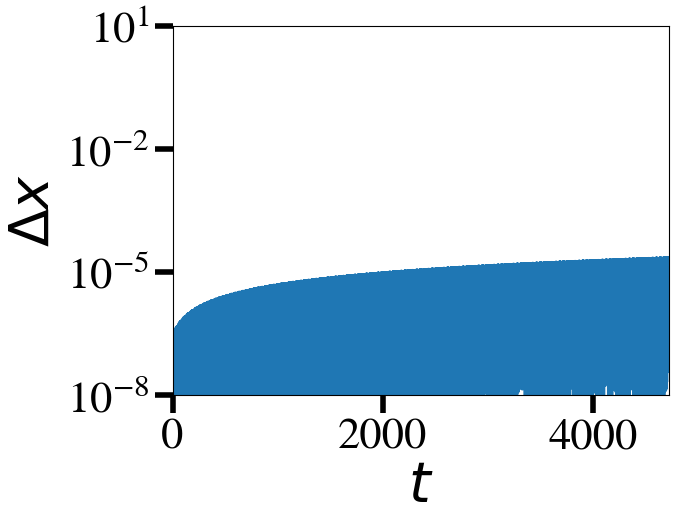

Write Python code to recreate this figure.
#!/usr/bin/python
import numpy as np
import matplotlib.pyplot as plt
# import matplotlib as mpl
from matplotlib import rc
from matplotlib import rcParams
from matplotlib.ticker import MaxNLocator
from matplotlib.backends.backend_pdf import PdfPages


################################################################################
# General algorithm:
#   1. Determine whether next event will be a bounce or a collision.
#   2. Determine the time, velocities and positions of that event.
#   3. If time > t_max, then stop.
#   4. Using the time, positions, and velocities of the balls at that event,
#       calculate the time of the next event.

# Find what the next event will be for a given set of intial conditions, and in
#   how much time.
def next_event(xs, vs, t):

    v1, v2 = vs[:,-1]
    x1, x2 = xs[:,-1]

    # Do this by comparing bounce times, using the initial conditions from the
    #   last elements in v and x.
    bounce_time1 = [x for x in np.roots([0.5*g, v1, x1]) if x > 0][0]
    bounce_time2 = [x for x in np.roots([0.5*g, v2, x2]) if x > 0][0]

    # If the second ball would bounce before the first, then a collision will occur
    collide = bounce_time2 < bounce_time1

    # Find the time of the event
    event_time = (x1-x2) / (v2-v1) if collide else bounce_time1

    # Update v and x using kinematics equations
    #   I.e., find where the balls are at the time of the event
    x1 += v1*event_time + 0.5 * g * event_time**2
    v1 += g*event_time

    x2 += v2*event_time + 0.5 * g * event_time**2
    v2 += g*event_time


    # If it's a collision, also reverse the top velocity
    if collide:
        _v2 = (2*m1)/(m1+m2)*v1 - (m1-m2)/(m1+m2)*v2
        _v1 = (m1-m2)/(m1+m2)*v1 + (2*m2)/(m1+m2)*v2

        v1 = _v1
        v2 = _v2

        #x2 += .0000001

    # If it's a bounce, set x1 to absolute value so it doesn't go through the
    #   floor.
    elif not collide:
        x1 = abs(x1)
        v1 *= (-1)


    # Update the entries in the list
    xs = np.append(xs, [[x1],[x2]], axis=1)
    vs = np.append(vs, [[v1],[v2]], axis=1)
    t = np.append(t, t[-1]+event_time)

    #  Return the updated lists
    return xs, vs, t


def trajectories(x, v, t):
    print("Generating trajectory functions")
    # Create functions describing trajectories between events
    # Build a list of each trajectory function, and the domain over
    #   which it applies.
    traj1s = []
    traj2s = []

    for i in range(1,len(t)):
        start = t[i-1]
        end = t[i]

        # These lambda functions calculate the position and velocity of the ball at
        #   some time. This is like a piecewise trajectory function, where each
        #   trajectory is defined within some domain by the initial conditions at
        #   the start of that.
        # The alternative to this would be storing the initial conditions over each
        #   interval and then just calling a trajectory function and passing it those,
        #   but I started with this because I wanted to use np.piecewise() to evaluate
        #   all the times.
        # However, it turned out that doing it that way I had to build a matrix of
        #   booleans that would define at what time each part of the piecewise
        #   function is called. That matrix was of dimension
        #   (number of sampled times * number of events), which rapidly got unmanageably
        #   large. For example, at t=20,000 that was using more than 16GB of memory.
        # As some bonus content on how Python handles lambda functions, variables
        #   in a lambda function are evaluated when the function is called, not when
        #   it's created. Here, that'll cause issues, since I need the initial conditions
        #   to be stored in the lambda. I can get around this by passing them as
        #   default arguments, which are stored when the function is created.
        # It's a little janky, but it works.

        # Define position functions
        traj1 = lambda _t, _x=x[0][i-1], _v=v[0][i-1], _start=start: \
            _x + _v*(_t-_start) + 0.5*g*(_t-_start)**2

        traj2 = lambda _t, _x=x[1][i-1], _v=v[1][i-1], _start=start: \
            _x + _v*(_t-_start) + 0.5*g*(_t-_start)**2

        # Define velocity functions
        vel1 = lambda _t, _v=v[0][i-1], _start=start: \
            _v + 0.5*g*(_t-_start)
        vel2 = lambda _t, _v=v[1][i-1], _start=start: \
            _v + 0.5*g*(_t-_start)

        traj1s.append([start, end, traj1, vel1])
        traj2s.append([start, end, traj2, vel2])

    return traj1s, traj2s

def sample_points(traj1s, traj2s, sample_times):
    # Sample the trajectories at each of the points
    print("Sampling points")
    x = [[],[]]
    v = [[],[]]
    for time in sample_times:
        while time > traj1s[0][1]:
            traj1s.pop(0)
            traj2s.pop(0)

        x[0].append(traj1s[0][2](time))
        x[1].append(traj2s[0][2](time))

        v[0].append(traj1s[0][3](time))
        v[1].append(traj2s[0][3](time))

    return x, v


def get_data(x1, x2, v1, v2, m1, m2, tmax, dt):

    m = m1 + m2

    Ei = m1*x1 + m2*x2 + 0.5*m1*v1**2 + 0.5*m2*v2**2

    ### Normalize positions and velocities
    x1 /= Ei/m
    x2 /= Ei/m

    v1 /= np.sqrt(Ei/m)
    v2 /= np.sqrt(Ei/m)

    E = 0.5*(m1/m)* v1**2 + 0.5*(m2/m)*v2**2 + (m1/m)*x1 + (m2/m)*x2

    print("Initial energy is %f, normalized to %f" % (Ei, E))
    print("x1=%f, x2=%f, v1=%f, v2=%f" % (x1, x2, v1, v2))


    # Normalize time
    tmax /= np.sqrt(Ei/(m))
    dt /= np.sqrt(Ei/(m))

    steps = tmax/dt


    print("Time is %f" % tmax)

    x = np.zeros([2,1])
    v = np.zeros([2,1])
    t = np.zeros([1])

    x[0,0], x[1,0] = x1, x2
    v[0,0], v[1,0] = v1, v2

    # Find all the events, record the times, positions, and velocities at them,
    #   and then interpolate functions between.
    while t[-1] <= tmax:

        # Come up with the list of events
        x, v, t = next_event(x, v, t)

    print("Found %d events" % (len(t)-1))

    return x, v, t, tmax, dt


def acorr(data, percentLag):
    num_lags = int(len(data)*percentLag)
    m = np.mean(data)
    dev = data - m

    a = np.zeros(num_lags)

    for r in range(num_lags):
        a[r] = sum(np.multiply(dev[0:(-1-r)],dev[1+r:]))

    return a / max(abs(a))
###############################################################################


tmax = 5000
dt = 1.E-2
g = -1.0
x1, x2 = 1.0, 1.01
v1, v2 = 1.5, 0.0
m1, m2 = 1.0, 9.0

rc('axes', labelsize=40)
rc(('xtick', 'ytick'), labelsize=32)
rc(('xtick.major','ytick.major'), size=13, width=4)
rc('legend', fontsize=30)
rc('lines', linewidth=3, markersize=10)
rc('font', family='STIXGeneral')

x, v, t, _tmax, _dt = get_data(x1=x1, x2=x2, v1=v1, v2=v2, m1=m1, m2=m2, tmax=tmax, dt=dt)


# ##### Single Poincare section ########
# #x, v, t are currently datapoints at events.
# #For a Poincare section, filter these events to ONLY collisions.
# colls = x[0] == x[1]
# print("Found %d collisions" % len([c for c in colls if c == True]))
#
# # Plot only the collision elements by indexing the arrays with a Boolean mask
# plt.figure(100)
# # plt.title("Poincare Section")
# plt.plot(v[1, colls], x[1, colls], '.')
# plt.xlabel("$v$")
# plt.ylabel("$x$")
# ######################################



# ## Plot multiple Poincare sections ###
# plt.figure(num=100)
# x2s = np.linspace(1.01,8,12)
# # Color scheme selected both for readability, and in honor of plasma physics
# plt.gca().set_color_cycle([plt.cm.plasma(i) for i in np.linspace(0, 1, 12)])
# for x2 in x2s:
#     x, v, t, _, _ = get_data(x1=x1, x2=x2, v1=v1, v2=v2, m1=m1, m2=m2, tmax=tmax, dt=dt)
#     colls = x[0] == x[1]
#     print("Found %d collisions" % len([c for c in colls if c == True]))
#
#     # Plot only the collision elements by indexing the arrays with a Boolean mask
#     plt.plot(v[1, colls], x[1, colls], '.', label=('%.1f' % x2))
# plt.xlabel("$v$")
# plt.ylabel("$x$")
# ######################################




print("Plotting trajectories")
# Get evenly-spaced trajectories
t1s, t2s = trajectories(x, v, t)
sample_times = np.arange(0, _tmax, _dt)
x, v = sample_points(t1s, t2s, sample_times)

# # Plot trajectories
# plt.figure(200)
# plt.plot(sample_times, x[0], 'r-', label="Ball 1")
# plt.plot(sample_times, x[1], 'b-', label="Ball 2", dashes=(15,3))
# plt.xlim([0,20])
# # plt.legend(loc='upper center', bbox_to_anchor=(0.63, .8), ncol=2, \
# #     frameon=True, columnspacing=0.5, handletextpad=0.01, borderpad=0.1)
# plt.xlabel('$t$')
# plt.ylabel('$x$')



# # print("Plotting correlation")
# # Calculate and plot autocorrelation
# plt.figure(300)
#
# correlated = acorr(x[1], .10)
#
# plt.plot(sample_times[::10], correlated, 'b-')
# plt.ylim([-1,1])
# plt.xlabel('$t$')
# plt.ylabel('$\mathrm{Autocorrelation}$')
#
#
#
print("Calculating Lyapunov exponent")
plt.figure(400)
xp, vp, tp, _tmax, _dt = get_data(x1=x1, x2=x2+1E-6, v1=v1, v2=v2, m1=m1, m2=m2, tmax=tmax, dt=dt)
t1s, t2s = trajectories(xp, vp, tp)
xp, vp = sample_points(t1s, t2s, sample_times)

diff = np.abs(np.array(xp) - np.array(x))
plt.plot(sample_times, diff[1])
plt.gca().set_yscale('log')
plt.xlim([0,_tmax])
# plt.ylim([1E-8,1E-4])
plt.ylim([1E-8,1E1])
plt.xlabel('$t$')
plt.ylabel('$\Delta x$')

plt.show()
# Save all output figures
types = ['',"poincare", "traj", "acorr", "lyapunov"]
for i in plt.get_fignums():

    # if not (types[i/100] == "acorr" or types[i/100] == "lyapunov"):
    # if not (types[i/100] == "acorr"):
    #     continue

    print("Processing %s" % types[i/100])

    plt.figure(i)

    plt.tight_layout()
    plt.gca().tick_params(top='off', right='off', which='both')
    plt.gca().xaxis.set_major_locator(MaxNLocator(4))
    plt.gca().yaxis.set_major_locator(MaxNLocator(4))

    if types[i/100] == "lyapunov":
        # plt.gca().set_yticks([1E-8, 1E-6, 1E-4])
        plt.gca().set_yticks([1E-8, 1E-4, 1E0, 1E1])


    t = types[i/100]
    filename = ('images/nonchaotic_r%.1f_%s' % (m1/m2, t)).replace('.','_') + '.pdf'
    # filename = ('images/zoomed_r%.1f_%s' % (m1/m2, t)).replace('.','_') + '.pdf'
    # filename = ('images/r%.1f_%s' % (m1/m2, t)).replace('.','_') + '.pdf'

    image = PdfPages(filename)
    image.savefig()
    image.close()
    print("Saving image %d as %s" % (i, filename))

# plt.show(block=True)
